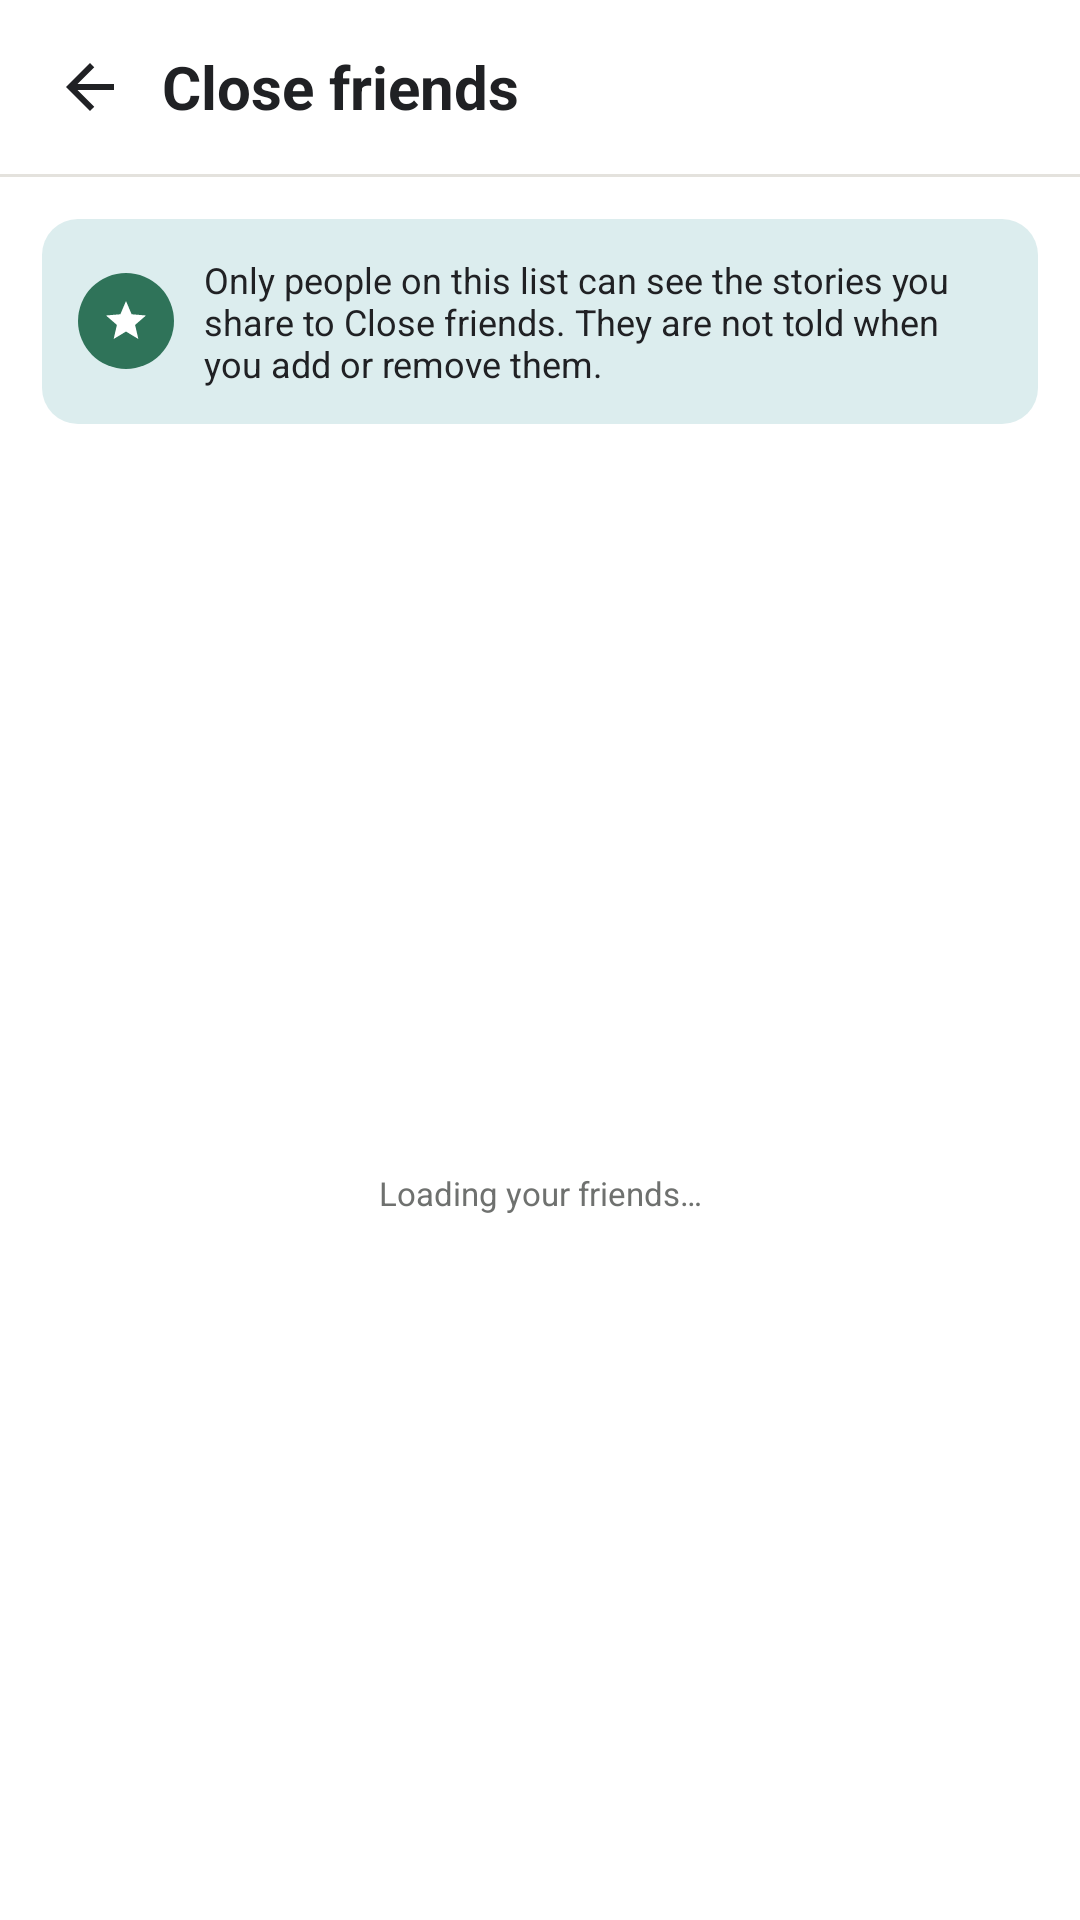

Android layout source for this screen:
<!-- AndroidManifest.xml: application theme Theme.Kinnect -->
<!-- res/layout/activity_close_friends.xml -->
<?xml version="1.0" encoding="utf-8"?>
<LinearLayout xmlns:android="http://schemas.android.com/apk/res/android"
    android:layout_width="match_parent"
    android:layout_height="match_parent"
    android:background="@color/white"
    android:orientation="vertical">

    <LinearLayout
        android:layout_width="match_parent"
        android:layout_height="58dp"
        android:gravity="center_vertical"
        android:paddingHorizontal="6dp">

        <ImageView
            android:id="@+id/backButton"
            android:layout_width="48dp"
            android:layout_height="48dp"
            android:contentDescription="Back"
            android:padding="12dp"
            android:src="@drawable/ic_back" />

        <TextView
            style="@style/Title"
            android:layout_width="0dp"
            android:layout_height="wrap_content"
            android:layout_weight="1"
            android:text="Close friends"
            android:textSize="20sp" />

        <TextView
            android:id="@+id/closeFriendsCount"
            style="@style/Heading"
            android:layout_width="wrap_content"
            android:layout_height="wrap_content"
            android:layout_marginEnd="12dp"
            android:textColor="@color/primary"
            android:textSize="13sp" />

    </LinearLayout>

    <View
        android:layout_width="match_parent"
        android:layout_height="1dp"
        android:background="@color/divider" />

    <LinearLayout
        android:layout_width="match_parent"
        android:layout_height="wrap_content"
        android:layout_margin="14dp"
        android:background="@drawable/rounded_teal_soft"
        android:gravity="center_vertical"
        android:padding="12dp">

        <ImageView
            android:layout_width="32dp"
            android:layout_height="32dp"
            android:background="@drawable/circle_green"
            android:contentDescription="Close friends"
            android:padding="8dp"
            android:src="@drawable/ic_star"
            android:tint="@color/white" />

        <TextView
            style="@style/Body"
            android:layout_width="0dp"
            android:layout_height="wrap_content"
            android:layout_marginStart="10dp"
            android:layout_weight="1"
            android:text="Only people on this list can see the stories you share to Close friends. They are not told when you add or remove them."
            android:textSize="12sp" />

    </LinearLayout>

    <RelativeLayout
        android:layout_width="match_parent"
        android:layout_height="0dp"
        android:layout_weight="1">

        <androidx.recyclerview.widget.RecyclerView
            android:id="@+id/closeFriendsList"
            android:layout_width="match_parent"
            android:layout_height="match_parent"
            android:paddingHorizontal="14dp" />

        <TextView
            android:id="@+id/closeFriendsEmpty"
            style="@style/Meta"
            android:layout_width="match_parent"
            android:layout_height="wrap_content"
            android:layout_centerInParent="true"
            android:gravity="center"
            android:padding="24dp"
            android:text="Loading your friends…" />

    </RelativeLayout>

</LinearLayout>
<!-- resources referenced by this layout -->
<resources>
  <color name="divider">#E4E2DD</color>
  <color name="primary">#0B5F63</color>
  <color name="white">#FFFFFFFF</color>
  <!-- drawable circle_green (drawable) -->
  <shape xmlns:android="http://schemas.android.com/apk/res/android" android:shape="oval"><solid android:color="@color/green"/></shape>
  <!-- drawable ic_back (drawable) -->
  <vector xmlns:android="http://schemas.android.com/apk/res/android" android:width="24dp" android:height="24dp" android:viewportWidth="24" android:viewportHeight="24"><path android:fillColor="@color/text_primary" android:pathData="M20,11H7.83l5.59,-5.59L12,4l-8,8 8,8 1.42,-1.41L7.83,13H20z"/></vector>
  <!-- drawable ic_star (drawable) -->
  <vector xmlns:android="http://schemas.android.com/apk/res/android" android:width="24dp" android:height="24dp" android:viewportWidth="24" android:viewportHeight="24"><path android:fillColor="@color/text_primary" android:pathData="M12,17.27L18.18,21l-1.64,-7.03L22,9.24l-7.19,-0.61L12,2 9.19,8.63 2,9.24l5.46,4.73L5.82,21z"/></vector>
  <!-- drawable rounded_teal_soft (drawable) -->
  <shape xmlns:android="http://schemas.android.com/apk/res/android">
      <solid android:color="@color/teal_soft" />
      <corners android:radius="12dp" />
  </shape>
  <style name="Body"><item name="android:fontFamily">sans</item><item name="android:textColor">@color/text_primary</item><item name="android:textSize">14sp</item></style>
  <style name="Heading"><item name="android:fontFamily">sans</item><item name="android:textColor">@color/text_primary</item><item name="android:textSize">16sp</item><item name="android:textStyle">bold</item></style>
  <style name="Meta"><item name="android:fontFamily">sans</item><item name="android:textColor">@color/text_secondary</item><item name="android:textSize">11sp</item></style>
  <style name="Title"><item name="android:fontFamily">sans</item><item name="android:textColor">@color/text_primary</item><item name="android:textSize">24sp</item><item name="android:textStyle">bold</item></style>
  <style name="Theme.Kinnect" parent="Theme.AppCompat.Light.NoActionBar">
          <item name="android:statusBarColor">@android:color/transparent</item>
          <item name="android:navigationBarColor">@android:color/transparent</item>
          <item name="android:windowSoftInputMode">adjustResize</item>
          <item name="android:colorAccent">@color/primary</item>
          <item name="colorAccent">@color/primary</item>
      </style>
  <color name="green">#2F7359</color>
  <color name="text_primary">#202124</color>
  <color name="teal_soft">#DCEDEE</color>
  <color name="text_secondary">#6F716F</color>
</resources>
